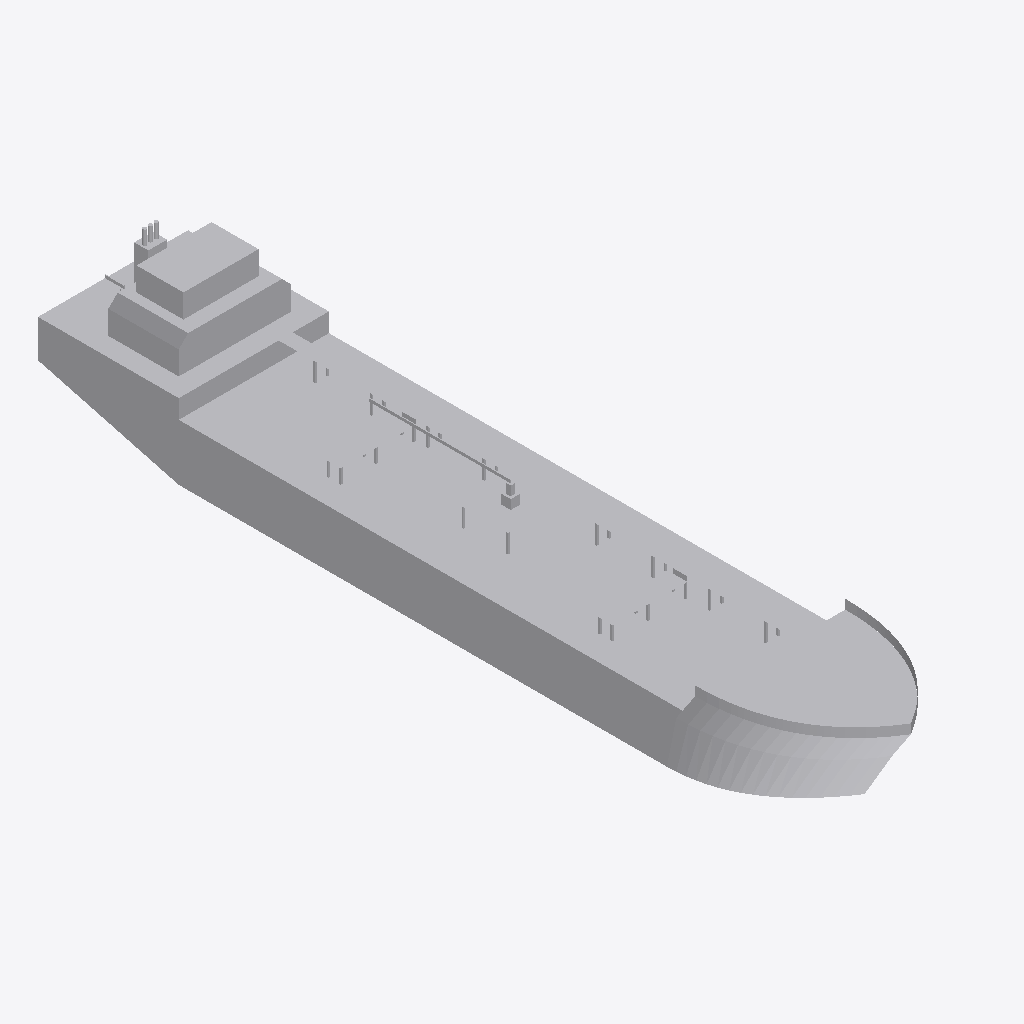
Isometric view of an IFC building model (IFC-SPF (STEP), schema IFC2X3, length unit metre), seen from the south-west, elements coloured by IFC class: 1 other element (light grey).
Extent 16.0 m × 85.0 m × 14.5 m (x, y, z). Elements (1): 1 IfcBuildingElementPart.

HEADER;
FILE_DESCRIPTION(('IFC 2x3 Building Model'),'2;1');
FILE_NAME('','',(''),(''),'','','');
FILE_SCHEMA(('IFC2X3'));
ENDSEC;
DATA;
#1942=IFCPROJECT('0kBOx4ywDAbvo30SEdS5bf',$,'Port de Barcelona','',$,$,$,(#17),#1943);
#1=IFCSITE('1gqXP0KUPFxhFgAhNsujwg',$,'Port de Barcelona',$,$,#8,$,$,.ELEMENT.,(41,52,58,800000),(12,30,0,0),0.0,'',$);
#13=IFCBUILDINGELEMENTPART('1nhpdkamnDceUplMmo9YOq',$,'APBCN-LOG-TRA-BarcoServicioPortuario_Gabarra_SuministroCombustibles_LOD3','',$,#14,#15,$);
ENDSEC;
